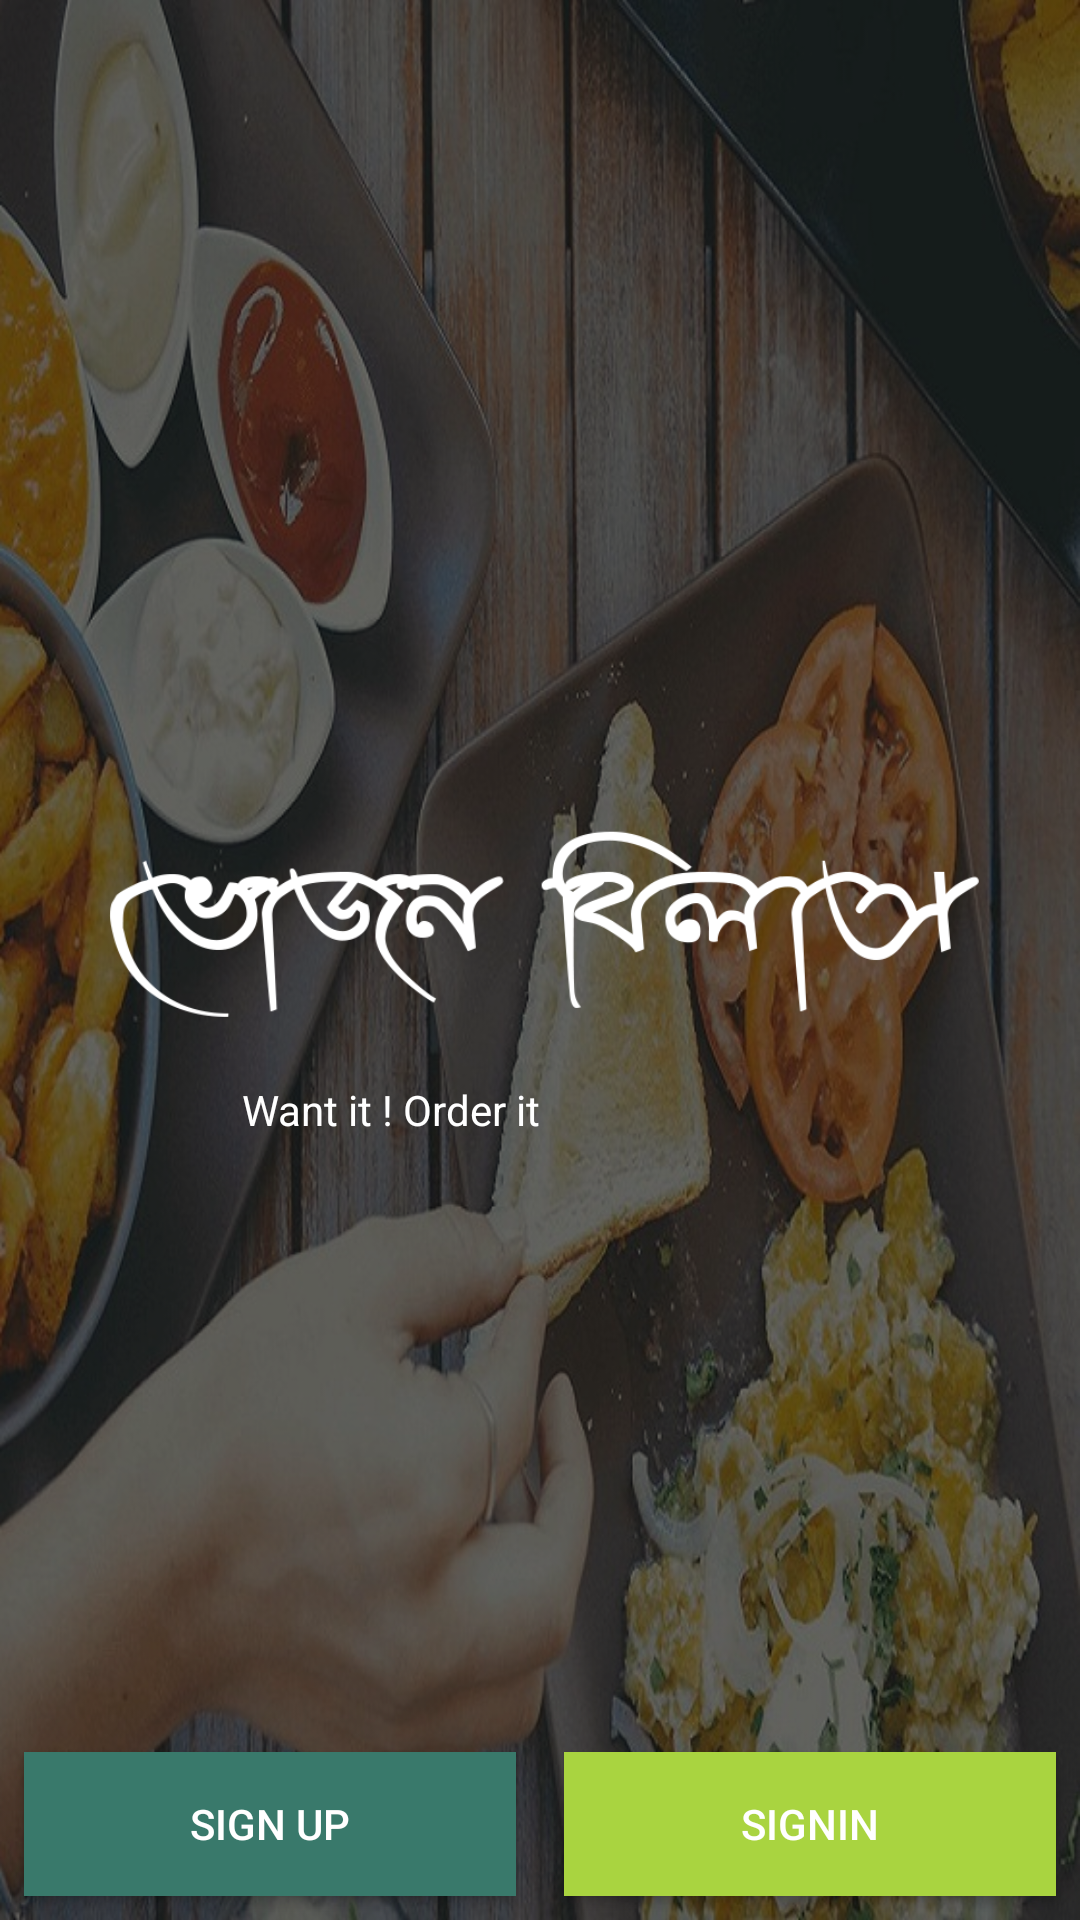

The Android layout XML behind this screen, and the referenced resources:
<!-- AndroidManifest.xml: application theme AppTheme -->
<!-- res/layout/activity_main.xml -->
<?xml version="1.0" encoding="utf-8"?>
<RelativeLayout xmlns:android="http://schemas.android.com/apk/res/android"
    xmlns:app="http://schemas.android.com/apk/res-auto"
    xmlns:tools="http://schemas.android.com/tools"
    android:layout_width="match_parent"
    android:layout_height="match_parent"
    android:background="@drawable/mainback"

    tools:context=".MainActivity">
    <LinearLayout
        android:orientation="vertical"
        android:layout_centerInParent="true"
        android:layout_width="wrap_content"
        android:layout_height="wrap_content">

        <ImageView
            android:layout_width="300dp"
            android:layout_height="100dp"
            android:src="@drawable/loggo" />
        <TextView
            android:gravity="center"
            android:id="@+id/sloganTx"
            android:text="@string/slogan"
            android:textColor="@android:color/white"
            android:layout_width="200dp"
            android:layout_height="wrap_content"
            />



    </LinearLayout>
    <LinearLayout
        android:weightSum="2"
        android:orientation="horizontal"
        android:layout_alignParentBottom="true"
        android:layout_width="match_parent"
        android:layout_height="wrap_content">

        <Button
            android:text="Sign Up"
            android:id="@+id/btnSignup"
            android:textColor="#ffff"
            android:layout_weight="1"
            android:layout_width="0dp"
            android:layout_height="wrap_content"
            android:layout_margin="8dp"
            android:background="@color/btnsignup"
            />
        <Button
            android:text="SignIn"
            android:id="@+id/btnSignin"
            android:textColor="#ffff"
            android:layout_weight="1"
            android:layout_width="0dp"
            android:layout_height="wrap_content"
            android:layout_margin="8dp"
            android:background="@color/btnsignin"

            />



    </LinearLayout>

</RelativeLayout>
<!-- resources referenced by this layout -->
<resources>
  <color name="btnsignin">#A9d440</color>
  <color name="btnsignup">#39796b</color>
  <!-- drawable loggo: png bitmap (drawable, 38382 bytes) -->
  <!-- drawable mainback: png bitmap (drawable, 741817 bytes) -->
  <string name="slogan">Want it ! Order it</string>
  <style name="AppTheme" parent="Theme.AppCompat.Light.DarkActionBar">
          
          <item name="colorPrimary">@color/colorPrimary</item>
          <item name="colorPrimaryDark">@color/colorPrimaryDark</item>
          <item name="colorAccent">@color/colorAccent</item>
      </style>
  <color name="colorPrimary">#004d40</color>
  <color name="colorPrimaryDark">#00574B</color>
  <color name="colorAccent">#39796b</color>
</resources>
